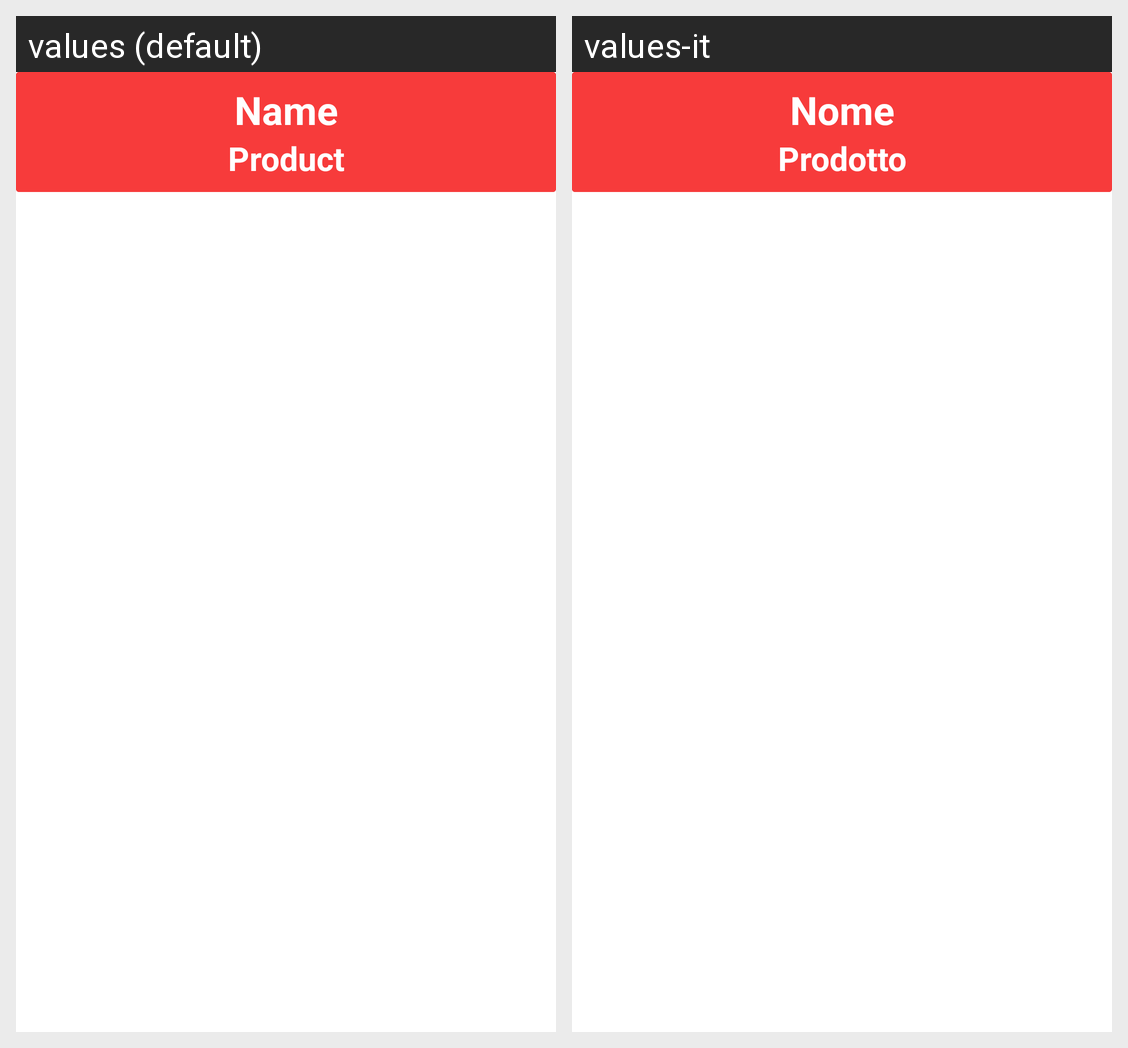

The same Android screen rendered under two of its app's locales, left to right. List the strings drawn on it with the default value and each locale's translation.
Android screen res/layout/producer_select_element.xml rendered under 2 locales, left to right: values (default), values-it. Device: Nexus 5 (rendered at 1080×1920; each locale shown at half size, 540×960, under a caption strip naming it); theme Theme.App.Starting.
Strings drawn on this screen, with the default value and each locale's value (text and hints the layout hard-codes, and strings that could not be matched under every locale, appear in the picture but are not listed):

name
  values: Name
  values-it: Nome

product
  values: Product
  values-it: Prodotto
